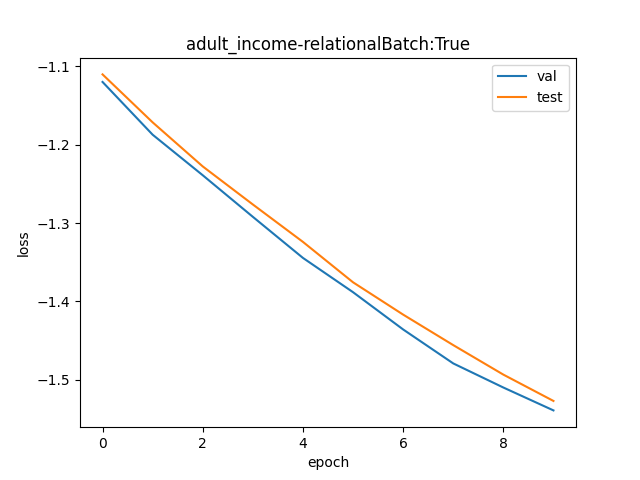

Values plotted in this chart, from the file beside it:
val, test
0.3263, 0.3295
0.305, 0.3099
0.2897, 0.2929
0.2747, 0.2791
0.2607, 0.266
0.2495, 0.2527
0.2379, 0.2425
0.2278, 0.2332
0.2209, 0.2246
0.2146, 0.2172
